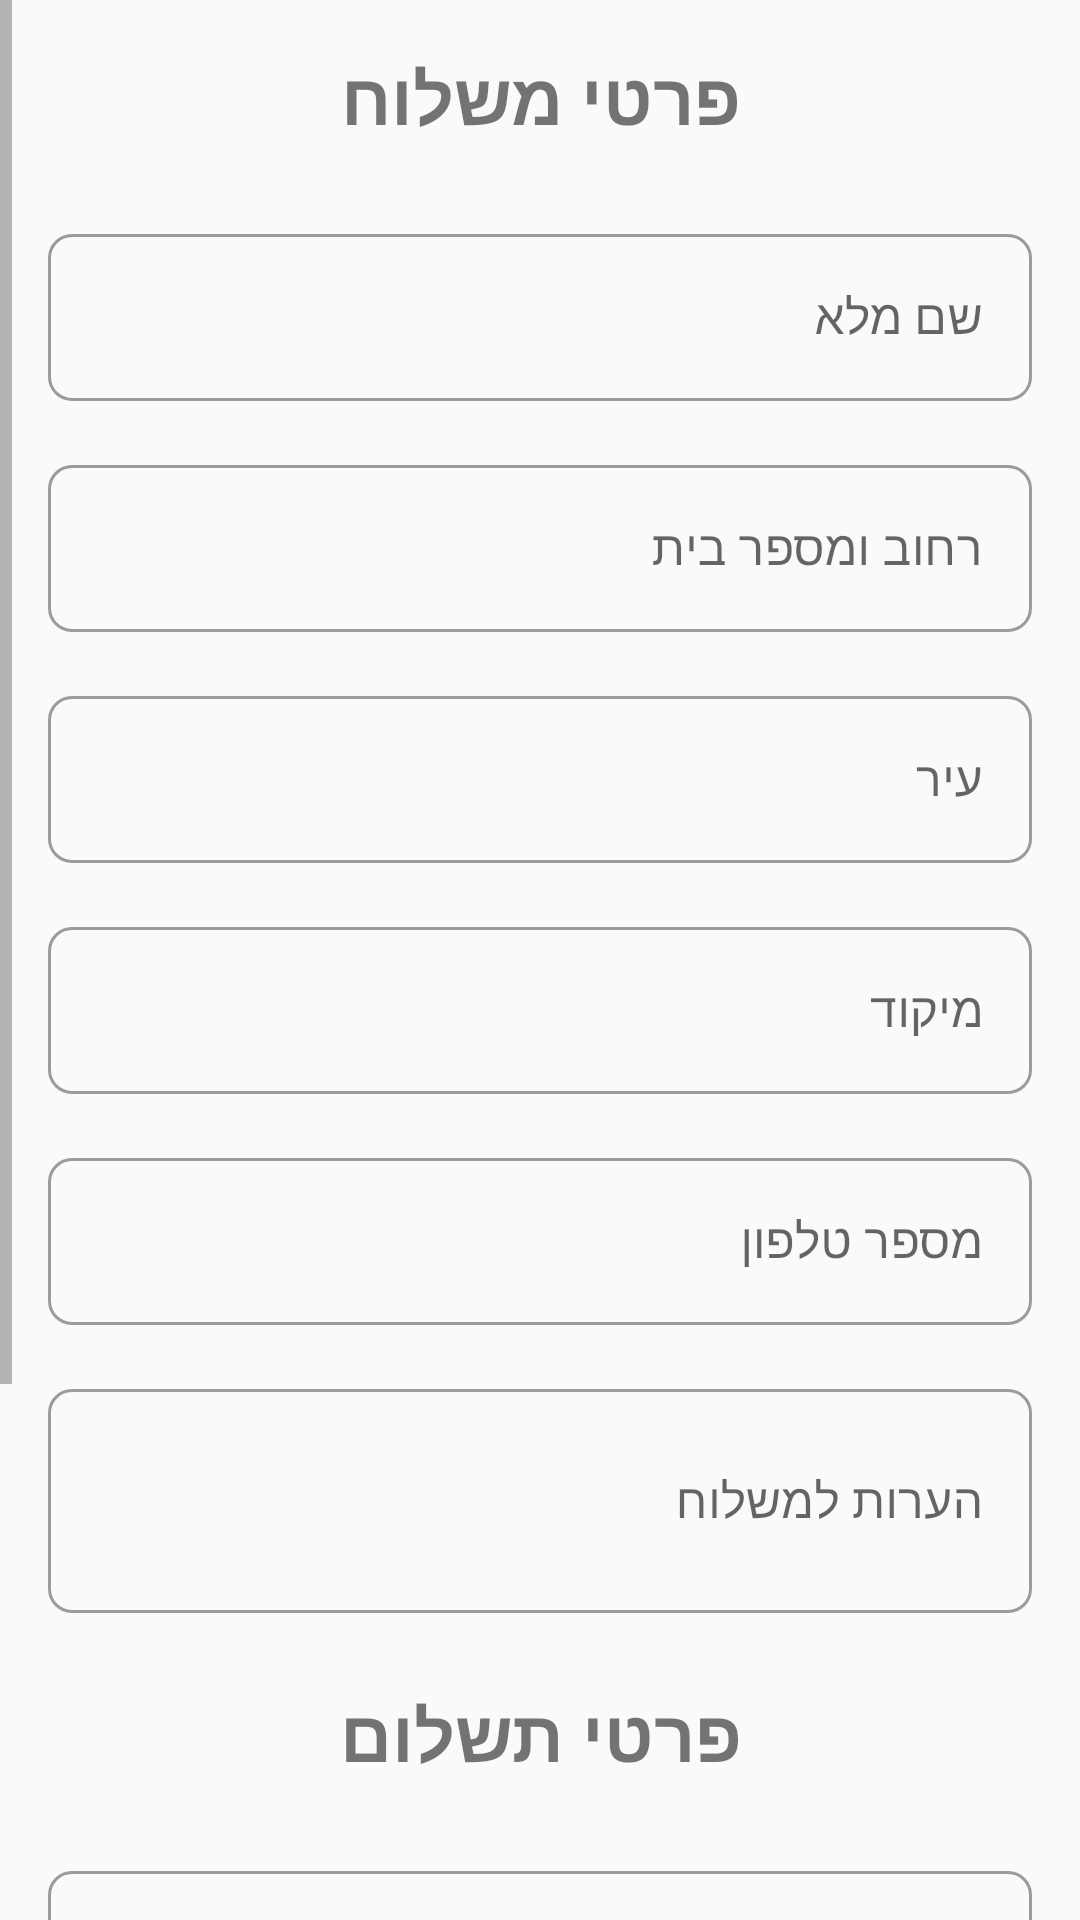

Produce the Android XML layout that renders to this screen, including the resource entries it uses.
<!-- AndroidManifest.xml: application theme Theme.Lirans2341Project -->
<!-- res/layout/activity_purchase.xml -->
<?xml version="1.0" encoding="utf-8"?>
<ScrollView xmlns:android="http://schemas.android.com/apk/res/android"
    xmlns:app="http://schemas.android.com/apk/res-auto"
    android:layout_width="match_parent"
    android:layout_height="match_parent">

    <LinearLayout
        android:layout_width="match_parent"
        android:layout_height="wrap_content"
        android:orientation="vertical"
        android:padding="16dp">

        <TextView
            android:layout_width="wrap_content"
            android:layout_height="wrap_content"
            android:text="פרטי משלוח"
            android:textSize="24sp"
            android:textStyle="bold"
            android:layout_gravity="center_horizontal"
            android:layout_marginBottom="24dp" />

        <com.google.android.material.textfield.TextInputLayout
            android:layout_width="match_parent"
            android:layout_height="wrap_content"
            android:layout_marginBottom="16dp"
            android:hint="שם מלא"
            style="@style/Widget.MaterialComponents.TextInputLayout.OutlinedBox">

            <com.google.android.material.textfield.TextInputEditText
                android:id="@+id/fullNameInput"
                android:layout_width="match_parent"
                android:layout_height="wrap_content"
                android:inputType="textPersonName" />
        </com.google.android.material.textfield.TextInputLayout>

        <com.google.android.material.textfield.TextInputLayout
            android:layout_width="match_parent"
            android:layout_height="wrap_content"
            android:layout_marginBottom="16dp"
            android:hint="רחוב ומספר בית"
            style="@style/Widget.MaterialComponents.TextInputLayout.OutlinedBox">

            <com.google.android.material.textfield.TextInputEditText
                android:id="@+id/streetInput"
                android:layout_width="match_parent"
                android:layout_height="wrap_content"
                android:inputType="textPostalAddress" />
        </com.google.android.material.textfield.TextInputLayout>

        <com.google.android.material.textfield.TextInputLayout
            android:layout_width="match_parent"
            android:layout_height="wrap_content"
            android:layout_marginBottom="16dp"
            android:hint="עיר"
            style="@style/Widget.MaterialComponents.TextInputLayout.OutlinedBox">

            <com.google.android.material.textfield.TextInputEditText
                android:id="@+id/cityInput"
                android:layout_width="match_parent"
                android:layout_height="wrap_content"
                android:inputType="text" />
        </com.google.android.material.textfield.TextInputLayout>

        <com.google.android.material.textfield.TextInputLayout
            android:layout_width="match_parent"
            android:layout_height="wrap_content"
            android:layout_marginBottom="16dp"
            android:hint="מיקוד"
            style="@style/Widget.MaterialComponents.TextInputLayout.OutlinedBox">

            <com.google.android.material.textfield.TextInputEditText
                android:id="@+id/zipCodeInput"
                android:layout_width="match_parent"
                android:layout_height="wrap_content"
                android:inputType="number" />
        </com.google.android.material.textfield.TextInputLayout>

        <com.google.android.material.textfield.TextInputLayout
            android:layout_width="match_parent"
            android:layout_height="wrap_content"
            android:layout_marginBottom="16dp"
            android:hint="מספר טלפון"
            style="@style/Widget.MaterialComponents.TextInputLayout.OutlinedBox">

            <com.google.android.material.textfield.TextInputEditText
                android:id="@+id/phoneInput"
                android:layout_width="match_parent"
                android:layout_height="wrap_content"
                android:inputType="phone" />
        </com.google.android.material.textfield.TextInputLayout>

        <com.google.android.material.textfield.TextInputLayout
            android:layout_width="match_parent"
            android:layout_height="wrap_content"
            android:layout_marginBottom="24dp"
            android:hint="הערות למשלוח"
            style="@style/Widget.MaterialComponents.TextInputLayout.OutlinedBox">

            <com.google.android.material.textfield.TextInputEditText
                android:id="@+id/additionalInfoInput"
                android:layout_width="match_parent"
                android:layout_height="wrap_content"
                android:inputType="textMultiLine"
                android:minLines="2" />
        </com.google.android.material.textfield.TextInputLayout>

        <TextView
            android:layout_width="wrap_content"
            android:layout_height="wrap_content"
            android:text="פרטי תשלום"
            android:textSize="24sp"
            android:textStyle="bold"
            android:layout_gravity="center_horizontal"
            android:layout_marginBottom="24dp" />

        <com.google.android.material.textfield.TextInputLayout
            android:layout_width="match_parent"
            android:layout_height="wrap_content"
            android:layout_marginBottom="16dp"
            android:hint="מספר כרטיס אשראי"
            style="@style/Widget.MaterialComponents.TextInputLayout.OutlinedBox">

            <com.google.android.material.textfield.TextInputEditText
                android:id="@+id/creditCardInput"
                android:layout_width="match_parent"
                android:layout_height="wrap_content"
                android:inputType="number"
                android:maxLength="16" />
        </com.google.android.material.textfield.TextInputLayout>

        <LinearLayout
            android:layout_width="match_parent"
            android:layout_height="wrap_content"
            android:orientation="horizontal"
            android:layout_marginBottom="16dp">

            <com.google.android.material.textfield.TextInputLayout
                android:layout_width="0dp"
                android:layout_height="wrap_content"
                android:layout_weight="1"
                android:layout_marginEnd="8dp"
                android:hint="תוקף"
                style="@style/Widget.MaterialComponents.TextInputLayout.OutlinedBox">

                <com.google.android.material.textfield.TextInputEditText
                    android:id="@+id/expiryInput"
                    android:layout_width="match_parent"
                    android:layout_height="wrap_content"
                    android:inputType="date"
                    android:maxLength="5" />
            </com.google.android.material.textfield.TextInputLayout>

            <com.google.android.material.textfield.TextInputLayout
                android:layout_width="0dp"
                android:layout_height="wrap_content"
                android:layout_weight="1"
                android:layout_marginStart="8dp"
                android:hint="CVV"
                style="@style/Widget.MaterialComponents.TextInputLayout.OutlinedBox">

                <com.google.android.material.textfield.TextInputEditText
                    android:id="@+id/cvvInput"
                    android:layout_width="match_parent"
                    android:layout_height="wrap_content"
                    android:inputType="numberPassword"
                    android:maxLength="3" />
            </com.google.android.material.textfield.TextInputLayout>
        </LinearLayout>

        <TextView
            android:id="@+id/totalPriceText"
            android:layout_width="wrap_content"
            android:layout_height="wrap_content"
            android:text="סה״כ לתשלום: ₪0.00"
            android:textSize="20sp"
            android:textStyle="bold"
            android:layout_gravity="center_horizontal"
            android:layout_marginBottom="24dp" />

        <Button
            android:id="@+id/confirmPurchaseButton"
            android:layout_width="match_parent"
            android:layout_height="wrap_content"
            android:text="אישור רכישה"
            android:textSize="18sp"
            style="@style/Widget.MaterialComponents.Button" />

    </LinearLayout>
</ScrollView>
<!-- resources referenced by this layout -->
<resources>
  <style name="Theme.Lirans2341Project" parent="Theme.YAD0" />
  <style name="Theme.YAD0" parent="Theme.MaterialComponents.DayNight.DarkActionBar">
          
          <item name="colorPrimary">@color/primary</item>
          <item name="colorPrimaryVariant">@color/primary_dark</item>
          <item name="colorOnPrimary">@color/white</item>
          
          
          <item name="colorSecondary">@color/secondary</item>
          <item name="colorSecondaryVariant">@color/secondary_dark</item>
          <item name="colorOnSecondary">@color/white</item>
          
          
          <item name="android:statusBarColor">?attr/colorPrimaryVariant</item>
          
          
          <item name="android:textColorPrimary">@color/text_primary</item>
          <item name="android:textColorSecondary">@color/text_secondary</item>
          
          
          <item name="android:colorBackground">@color/background</item>
          <item name="colorSurface">@color/surface</item>
          
          
          <item name="android:layoutDirection">rtl</item>
          <item name="android:textDirection">rtl</item>
          
          
          <item name="materialButtonStyle">@style/Widget.App.Button</item>
          <item name="materialCardViewStyle">@style/Widget.App.CardView</item>
          <item name="textInputStyle">@style/Widget.App.TextInputLayout</item>
      </style>
  <color name="primary">#2196F3</color>
  <color name="primary_dark">#1976D2</color>
  <color name="white">#FFFFFFFF</color>
  <color name="secondary">#FF9800</color>
  <color name="secondary_dark">#F57C00</color>
  <color name="text_primary">#212121</color>
  <color name="text_secondary">#757575</color>
  <color name="background">#FAFAFA</color>
  <color name="surface">#FFFFFF</color>
  <style name="Widget.App.Button" parent="Widget.MaterialComponents.Button">
          <item name="android:textColor">@color/white</item>
          <item name="backgroundTint">@color/primary</item>
          <item name="cornerRadius">8dp</item>
          <item name="android:paddingStart">24dp</item>
          <item name="android:paddingEnd">24dp</item>
          <item name="android:paddingTop">12dp</item>
          <item name="android:paddingBottom">12dp</item>
      </style>
  <style name="Widget.App.CardView" parent="Widget.MaterialComponents.CardView">
          <item name="cardElevation">4dp</item>
          <item name="cardCornerRadius">12dp</item>
          <item name="cardBackgroundColor">@color/card_background</item>
          <item name="contentPadding">16dp</item>
      </style>
  <style name="Widget.App.TextInputLayout" parent="Widget.MaterialComponents.TextInputLayout.OutlinedBox">
          <item name="boxStrokeColor">@color/primary</item>
          <item name="hintTextColor">@color/primary</item>
          <item name="android:textColorHint">@color/text_hint</item>
          <item name="boxCornerRadiusTopStart">8dp</item>
          <item name="boxCornerRadiusTopEnd">8dp</item>
          <item name="boxCornerRadiusBottomStart">8dp</item>
          <item name="boxCornerRadiusBottomEnd">8dp</item>
      </style>
  <color name="card_background">#FFFFFF</color>
  <color name="text_hint">#BDBDBD</color>
</resources>
